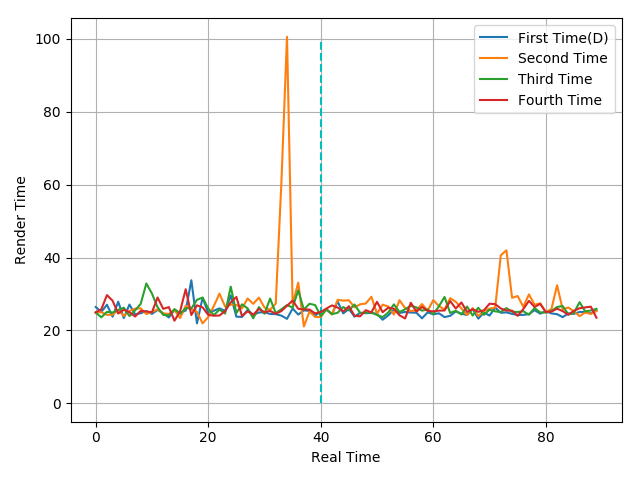

Source data for this figure (header and first rows):
26.43, 25.11, 27.05, 23.77, 27.87, 23.41, 27.1, 24.44, 24.73, 25.3, 24.54, 25.64, 24.74, 23.57, 25.63, 24.87, 25.46, 33.77, 21.94, 28.96, 24.81, 25.42, 26.06, 25.34
24.88, 25.03, 24.27, 24.32, 25.63, 23.99, 25.33, 25.99, 26.06, 24.5, 25.06, 25.79, 24.67, 24.52, 25.6, 23.4, 26.78, 25.9, 25.05, 21.95, 23.68, 26.71, 30.11, 26.57
24.91, 23.6, 25.09, 24.9, 25.63, 26.23, 23.95, 25.5, 27.3, 32.88, 30.11, 26.36, 24.27, 24.12, 25.87, 24.56, 26.09, 26.04, 28.4, 29.03, 26.02, 24.19, 25.74, 24.64
24.96, 25.8, 29.69, 28.16, 24.65, 25.67, 25, 23.82, 25.37, 25.2, 24.99, 29.05, 25.92, 26.4, 22.67, 25.26, 31.31, 24.23, 26.89, 26.33, 24.26, 24.04, 24.09, 25.31
